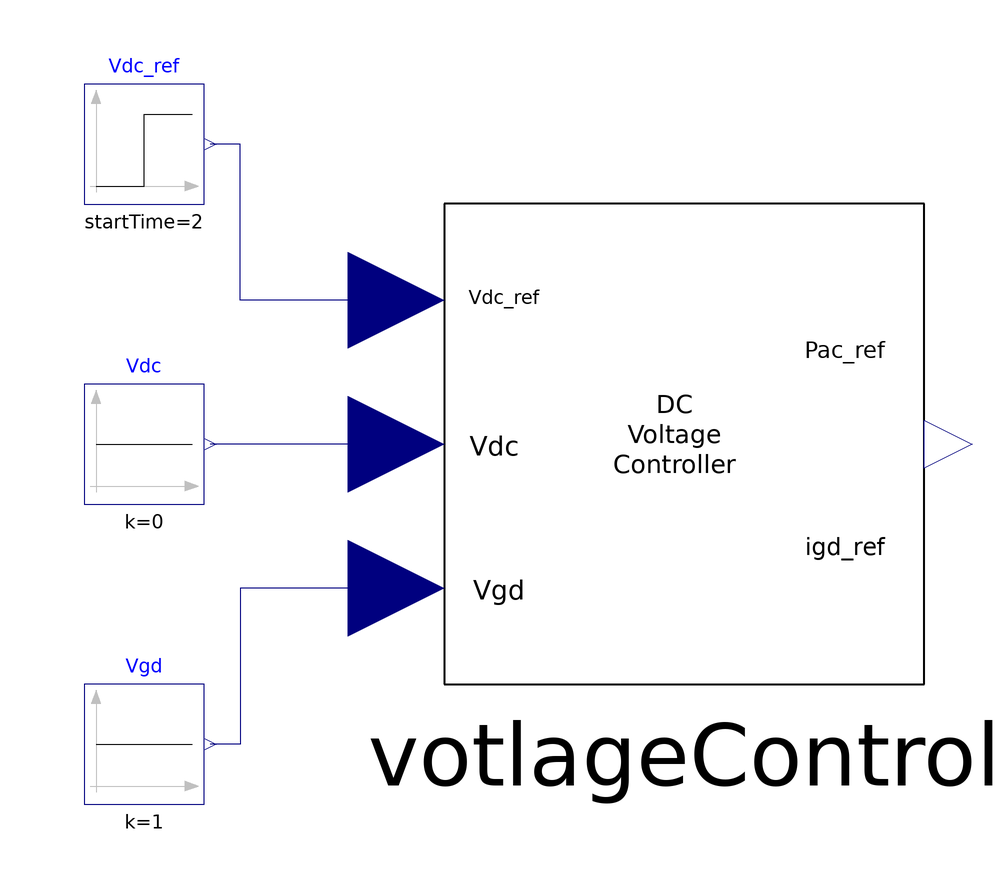

The component connection diagram of the Modelica model below, drawn from its own Placement and Line annotations.

model TestDCvoltageControl "Tests the DC voltage controller"
  extends Modelica.Icons.Example;
  Modelica.Blocks.Sources.Constant Vgd(k=1) "d axis AC voltage"
    annotation (Placement(transformation(extent={{-60,-60},{-40,-40}})));
  Modelica.Blocks.Sources.Step Vdc_ref(
    height=4,
    offset=1,
    startTime=2) "Reference DC voltage (pu)"
    annotation (Placement(transformation(extent={{-60,40},{-40,60}})));
  DCvotlageControl     votlageControl(
    k=1,
    T=5,
    initType=Modelica.Blocks.Types.Init.InitialOutput,
    x_start=0,
    y_start=0)
    annotation (Placement(transformation(extent={{0,-40},{80,40}})));
  Modelica.Blocks.Sources.Constant Vdc(k=0) "DC voltage"
    annotation (Placement(transformation(extent={{-60,-10},{-40,10}})));
equation
  connect(votlageControl.Vgd, Vgd.y) annotation (Line(points={{-8,-24},{-34,-24},
          {-34,-50},{-39,-50}}, color={0,0,127}));
  connect(votlageControl.Vdc, Vdc.y)
    annotation (Line(points={{-8,0},{-39,0}}, color={0,0,127}));
  connect(votlageControl.Vdc_ref, Vdc_ref.y) annotation (Line(points={{-8,24},{
          -34,24},{-34,50},{-39,50}}, color={0,0,127}));
  annotation (Icon(coordinateSystem(preserveAspectRatio=false, grid={2,2})),
                                                                 Diagram(
        coordinateSystem(preserveAspectRatio=false, grid={2,2})));
end TestDCvoltageControl;